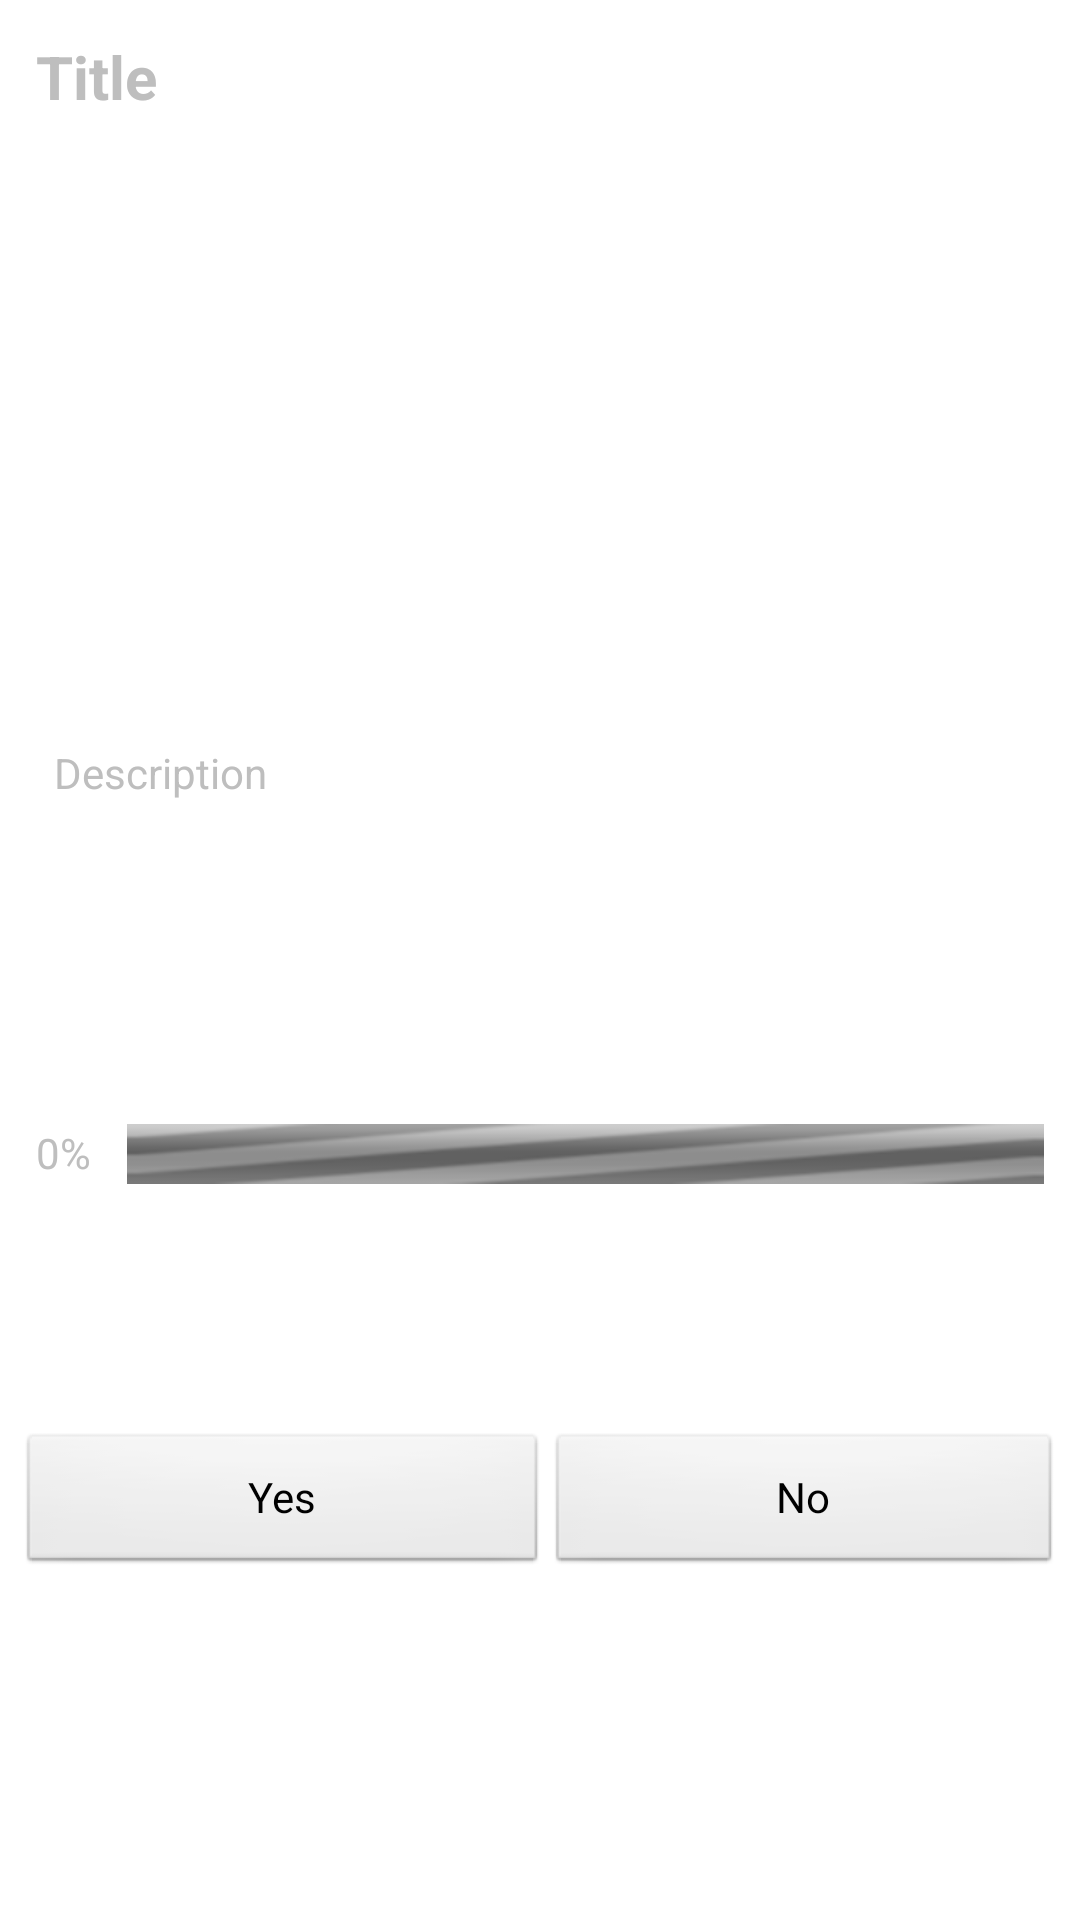

Here is an Android app screen rendered from its layout file. Give the layout XML and the strings, colors and styles it references.
<!-- AndroidManifest.xml: fallback theme Theme.MaterialComponents.DayNight.NoActionBar -->
<!-- res/layout/download_dialog.xml -->
<?xml version="1.0" encoding="utf-8"?>
<LinearLayout xmlns:android="http://schemas.android.com/apk/res/android"
    android:id="@+id/layout_root"
    android:layout_width="match_parent"
    android:layout_height="wrap_content"
    android:minWidth="300dip"
    android:orientation="vertical"
    android:padding="6dip"
    android:theme="@android:style/Theme.Dialog" >

    <TextView
        android:id="@+id/title"
        android:layout_width="match_parent"
        android:layout_height="0dp"
        android:layout_gravity="center_vertical|center"
        android:layout_margin="6dip"
        android:layout_weight="1"
        android:text="Title"
        android:textSize="20dip"
        android:textStyle="bold" />

    <View
        android:id="@+id/view1"
        android:layout_width="fill_parent"
        android:layout_height="1dp"
        android:layout_weight="1"
        android:background="?android:attr/listDivider" >
    </View>

    <TextView
        android:id="@+id/description"
        android:layout_width="wrap_content"
        android:layout_height="0dp"
        android:layout_margin="12dip"
        android:layout_weight="1"
        android:text="Description" />

    <LinearLayout
        android:id="@+id/linearLayout1"
        android:layout_width="match_parent"
        android:layout_height="0dp"
        android:layout_alignParentBottom="true"
        android:layout_weight="1" >

        <TextView
            android:id="@+id/percent"
            android:layout_width="wrap_content"
            android:layout_height="wrap_content"
            android:layout_margin="6dip"
            android:text="0%" />

        <ProgressBar
            android:id="@+id/progressBar"
            style="?android:attr/progressBarStyleHorizontal"
            android:layout_width="fill_parent"
            android:layout_height="20dip"
            android:layout_margin="6dip"
            android:clickable="false"
            android:indeterminate="true"
            android:visibility="visible" />
    </LinearLayout>

    <LinearLayout
        android:id="@+id/downloading_file_layout"
        android:layout_width="fill_parent"
        android:layout_height="wrap_content"
        android:layout_weight="1"
        android:orientation="horizontal" >

        <Button
            android:id="@+id/yes"
            android:layout_width="wrap_content"
            android:layout_height="wrap_content"
            android:layout_weight="1"
            android:text="Yes" />

        <Button
            android:id="@+id/no"
            android:layout_width="wrap_content"
            android:layout_height="wrap_content"
            android:layout_weight="1"
            android:text="No" />
    </LinearLayout>

</LinearLayout>
<!-- resources referenced by this layout -->
<resources>

</resources>
